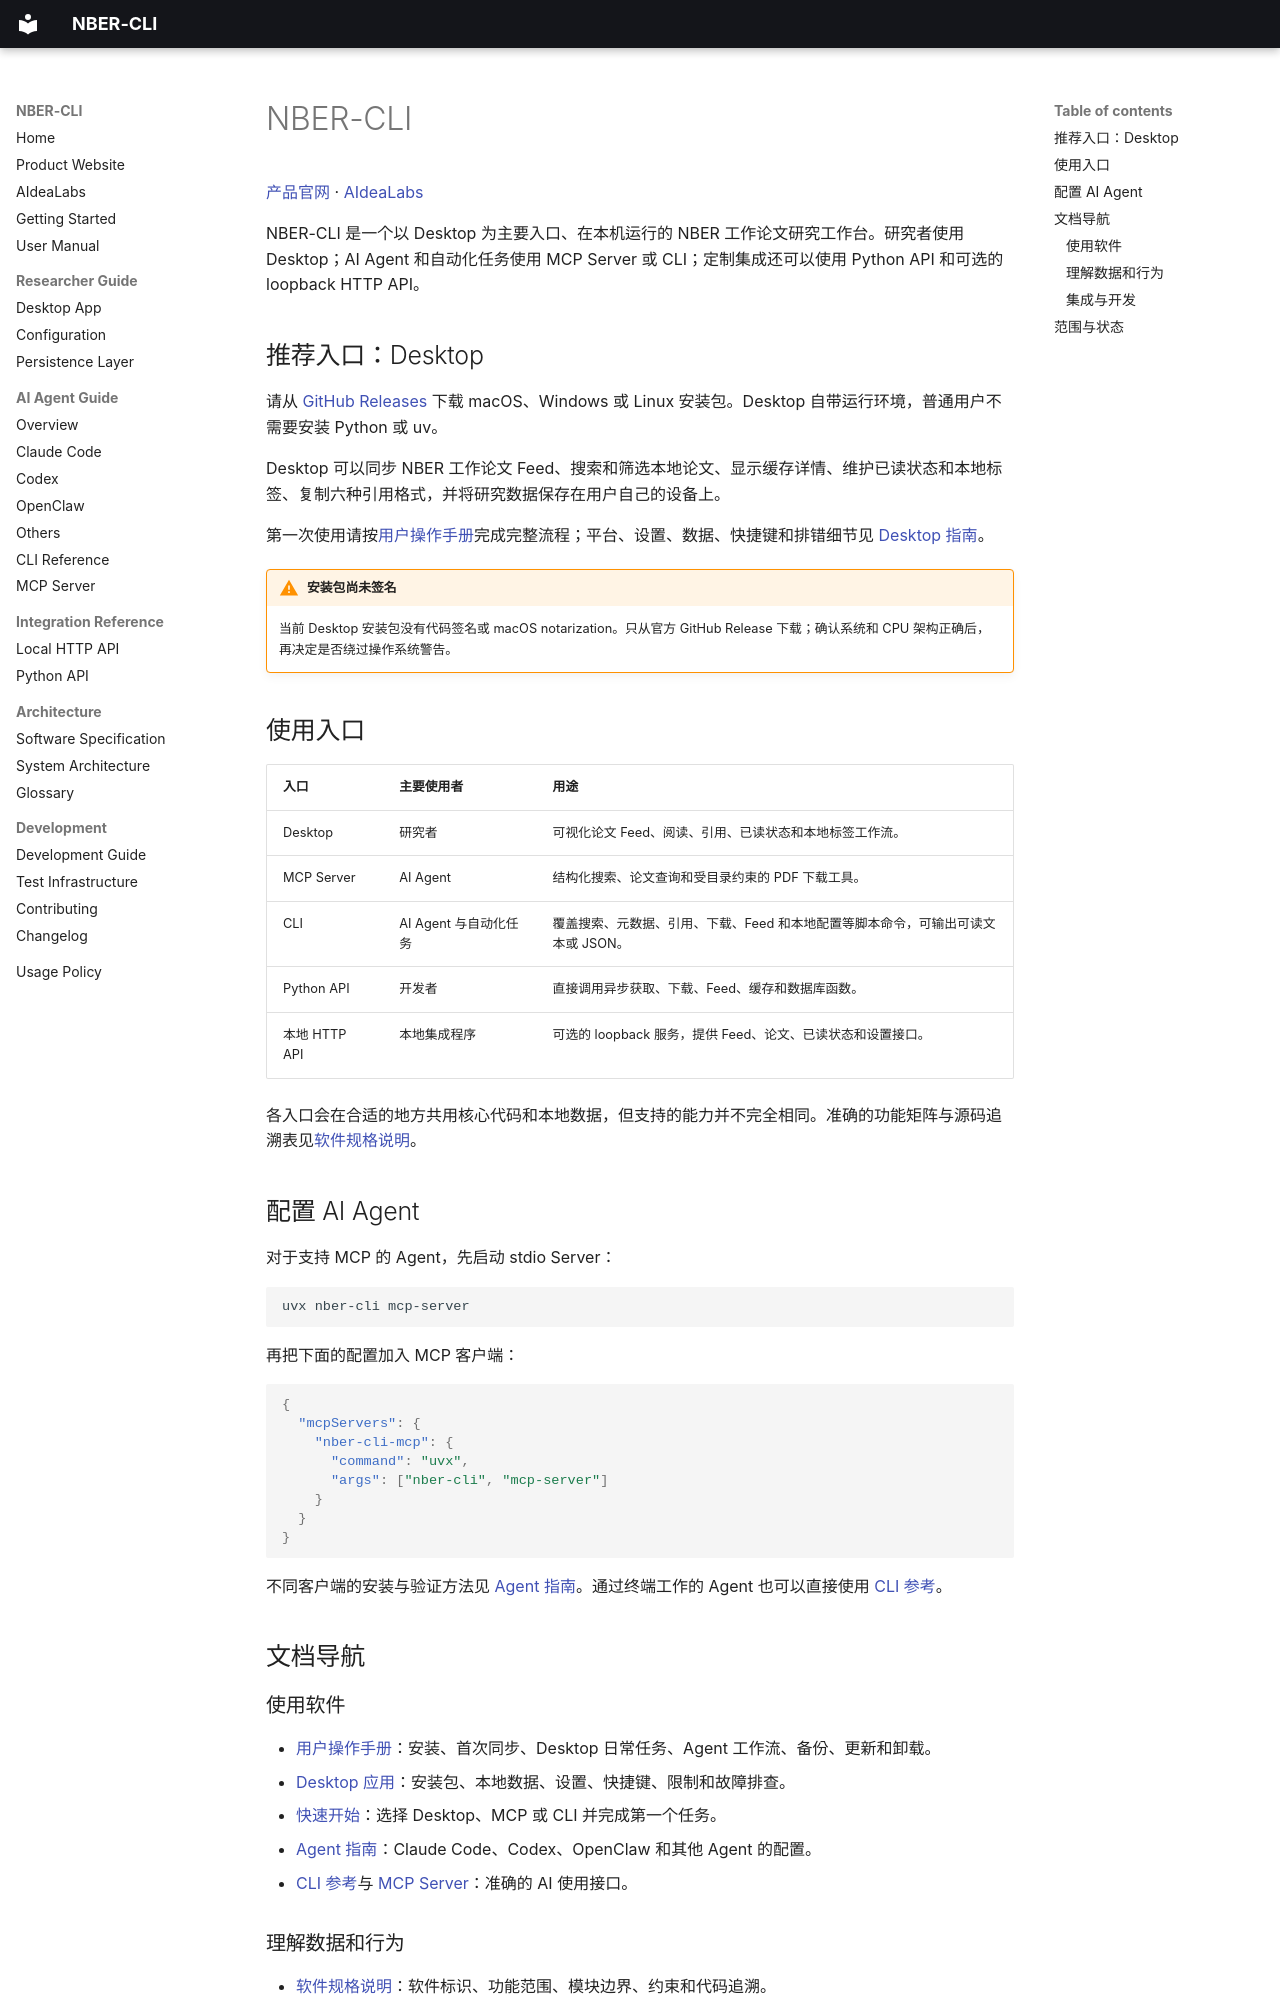

repository: SepineTam/nber-cli · page: zh/index.html · generator: mkdocs

# NBER-CLI

[产品官网](https://aidea-labs.com/open/projects/nber-cli) · [AIdeaLabs](https://aidea-labs.com/)

NBER-CLI 是一个以 Desktop 为主要入口、在本机运行的 NBER 工作论文研究工作台。研究者使用 Desktop；AI Agent 和自动化任务使用 MCP Server 或 CLI；定制集成还可以使用 Python API 和可选的 loopback HTTP API。

## 推荐入口：Desktop

请从 [GitHub Releases](https://github.com/sepinetam/nber-cli/releases/latest) 下载 macOS、Windows 或 Linux 安装包。Desktop 自带运行环境，普通用户不需要安装 Python 或 uv。

Desktop 可以同步 NBER 工作论文 Feed、搜索和筛选本地论文、显示缓存详情、维护已读状态和本地标签、复制六种引用格式，并将研究数据保存在用户自己的设备上。

第一次使用请按[用户操作手册](user-manual.md)完成完整流程；平台、设置、数据、快捷键和排错细节见 [Desktop 指南](desktop.md)。

!!! warning "安装包尚未签名"
    当前 Desktop 安装包没有代码签名或 macOS notarization。只从官方 GitHub Release 下载；确认系统和 CPU 架构正确后，再决定是否绕过操作系统警告。

## 使用入口

| 入口 | 主要使用者 | 用途 |
| --- | --- | --- |
| Desktop | 研究者 | 可视化论文 Feed、阅读、引用、已读状态和本地标签工作流。 |
| MCP Server | AI Agent | 结构化搜索、论文查询和受目录约束的 PDF 下载工具。 |
| CLI | AI Agent 与自动化任务 | 覆盖搜索、元数据、引用、下载、Feed 和本地配置等脚本命令，可输出可读文本或 JSON。 |
| Python API | 开发者 | 直接调用异步获取、下载、Feed、缓存和数据库函数。 |
| 本地 HTTP API | 本地集成程序 | 可选的 loopback 服务，提供 Feed、论文、已读状态和设置接口。 |

各入口会在合适的地方共用核心代码和本地数据，但支持的能力并不完全相同。准确的功能矩阵与源码追溯表见[软件规格说明](software-specification.md)。

## 配置 AI Agent

对于支持 MCP 的 Agent，先启动 stdio Server：

```bash
uvx nber-cli mcp-server
```

再把下面的配置加入 MCP 客户端：

```json
{
  "mcpServers": {
    "nber-cli-mcp": {
      "command": "uvx",
      "args": ["nber-cli", "mcp-server"]
    }
  }
}
```

不同客户端的安装与验证方法见 [Agent 指南](agents/index.md)。通过终端工作的 Agent 也可以直接使用 [CLI 参考](cli.md)。

## 文档导航

### 使用软件

- [用户操作手册](user-manual.md)：安装、首次同步、Desktop 日常任务、Agent 工作流、备份、更新和卸载。
- [Desktop 应用](desktop.md)：安装包、本地数据、设置、快捷键、限制和故障排查。
- [快速开始](getting-started.md)：选择 Desktop、MCP 或 CLI 并完成第一个任务。
- [Agent 指南](agents/index.md)：Claude Code、Codex、OpenClaw 和其他 Agent 的配置。
- [CLI 参考](cli.md)与 [MCP Server](mcp.md)：准确的 AI 使用接口。
